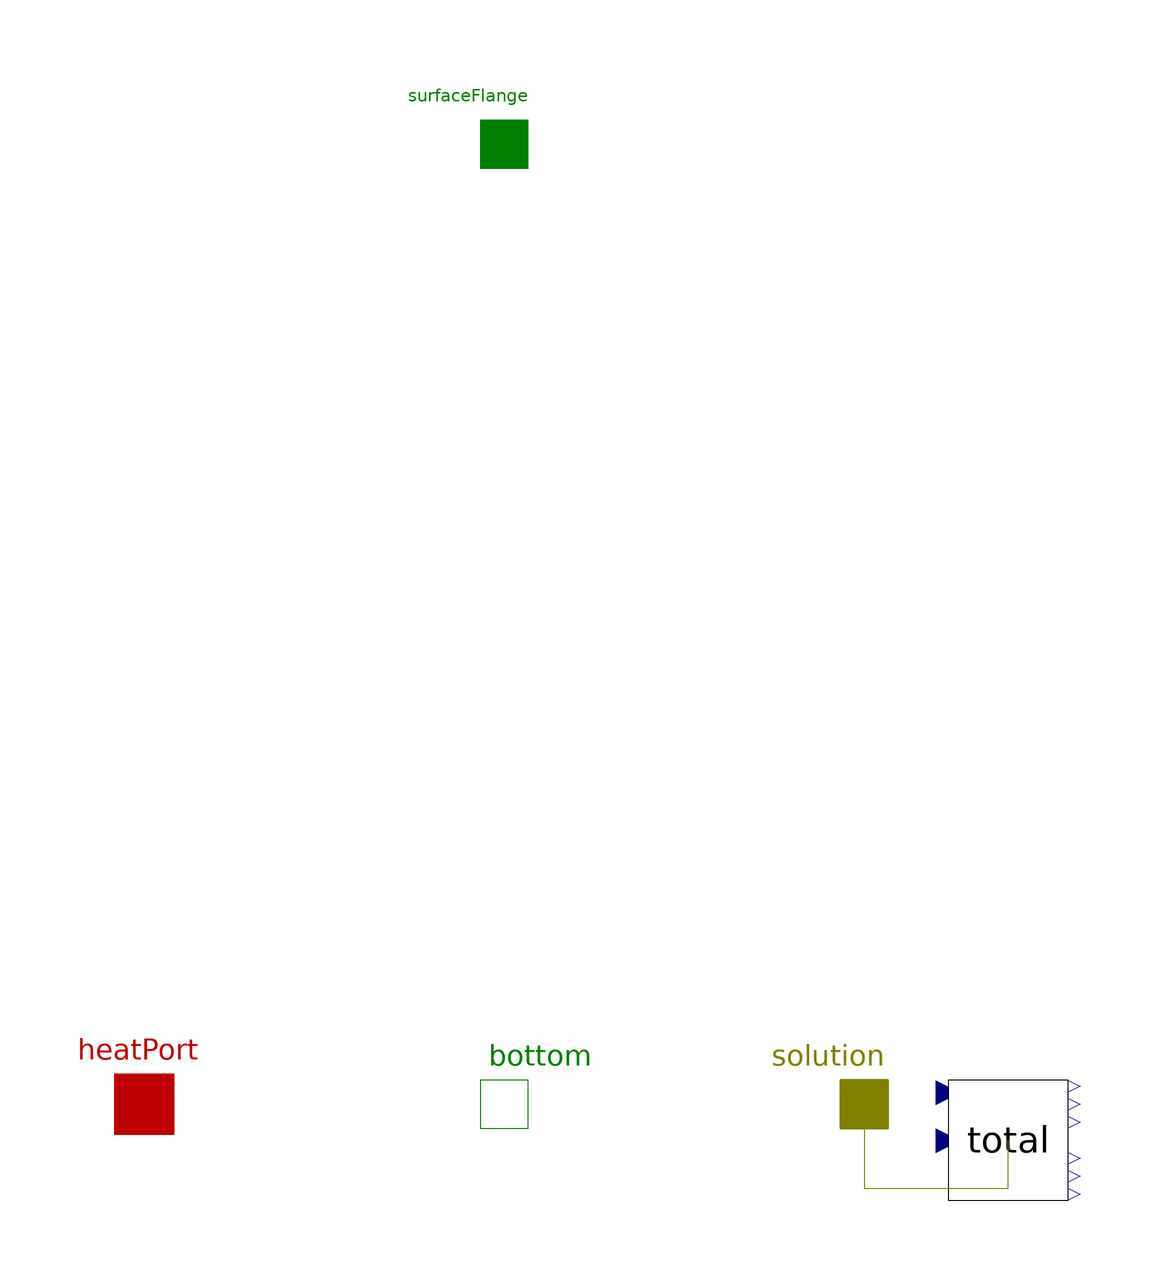

The Modelica model whose source follows is shown above as a component diagram (icons at their Placement, wires along their Line points).

model Solution "Chemical solution as homogenous mixture of the substances"
      extends Icons.Solution;

      extends Interfaces.PartialSolutionWithHeatPort(pressure(start=BasePressure));

    parameter Modelica.Units.SI.Pressure BasePressure=system.p_ambient
      "Pressure at zero mechanic force (or if not useMechanicPorts)"
      annotation (HideResult=true);

      parameter Boolean useMechanicPorts = false "Are mechanic ports pressent?"
      annotation(Evaluate=true, HideResult=true, choices(checkBox=true),Dialog(group="Conditional inputs"));

    parameter Modelica.Units.SI.Area SurfaceArea=0.01
      "Area for surfacePort to connect MultiBody components"
      annotation (HideResult=true, Dialog(enable=useMechanicPorts));

      parameter Boolean isPistonPositionAbsolute=false
      "Relavite position has zero at initial state without force"
        annotation (HideResult=true,choices(checkBox=true), Dialog(enable=useMechanicPorts));

      Modelica.Mechanics.Translational.Interfaces.Flange_a surfaceFlange(f=f,s=top_s) if useMechanicPorts
      "The pressure of solution generate force on prescribed surface."
        annotation (Placement(transformation(extent={{-10,70},{10,90}}),
            iconTransformation(extent={{-2,98},{2,102}})));
      Modelica.Mechanics.Translational.Interfaces.Flange_b bottom(f=-f,s=top_s - ds) if useMechanicPorts
      "Fix of the cilinder on bottom."   annotation (Placement(transformation(
              extent={{-10,-90},{10,-70}}), iconTransformation(extent={{-2,-104},{2,
                -100}})));

      Interfaces.SolutionPort solution "Solution nonflows and flows"
                                      annotation (Placement(
            transformation(extent={{50,-90},{70,-70}}),  iconTransformation(extent={{58,-100},
              {62,-96}})));
    protected
    parameter Modelica.Units.SI.Position positionShift(fixed=false)
      "=0 absolute, otherwise negative";
    Modelica.Units.SI.Position top_s;
    Modelica.Units.SI.Position ds;
    Modelica.Units.SI.Force f;

    initial equation
      positionShift= if
                       (isPistonPositionAbsolute) then 0 else volume/SurfaceArea;

    equation

      //hydraulic
      ds = volume/SurfaceArea - positionShift;
      pressure = BasePressure - f/SurfaceArea;

      if not useMechanicPorts then
        f=0;
        top_s=ds; //equivalent for bottom_s==0
      end if;

      connect(solution, total.solution) annotation (Line(points={{60,-80},{60,-94},
              {84,-94},{84,-86}}, color={127,127,0}));
                                                                                                        annotation (
        Icon(coordinateSystem(
              preserveAspectRatio=false, initialScale=1, extent={{-100,-100},{
              100,100}}),
            graphics={Text(
              extent={{-90,-88},{78,-96}},
              lineColor={128,0,255},
              textString="%name",
              horizontalAlignment=TextAlignment.Left)}),
        Documentation(revisions="<html>
<p>2015-2020 by Marek Matejak, Charles University, Prague, Czech Republic </p>
</html>", info="<html>
<h4>amountOfSolution = &sum; amountOfSubstances</h4>
<h4>mass = &sum; massOfSubstances</h4>
<h4>volume = &sum; volumeOfSubstances</h4>
<h4>freeGibbsEnergy = &sum; freeGibbsEnergiesOfSubstances</h4>
<p>To calculate the sum of extensive substance's properties is misused the Modelica \"flow\" prefix even there are not real physical flows. </p>
</html>"));
    end Solution;